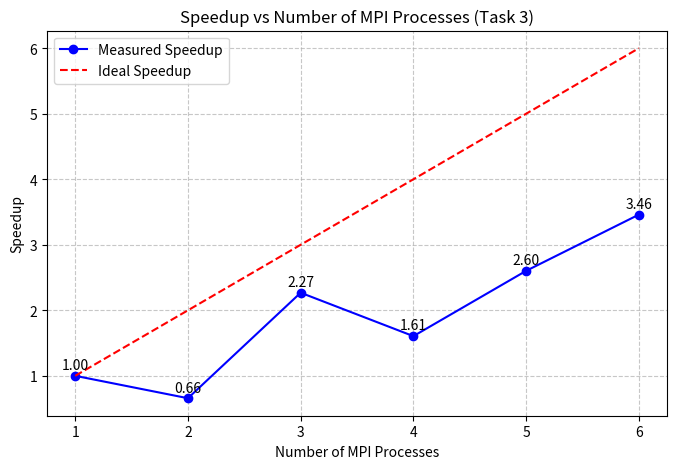

Reproduce this figure in Python.
import matplotlib.pyplot as plt

# -------------------------
# MPI execution times (in seconds) from Task 3
processes = [1, 2, 3, 4, 5, 6]            # Number of MPI processes
times = [0.075409, 0.114599, 0.033245, 0.046969, 0.028980, 0.021793]  # Measured execution times

# -------------------------
# Calculate speedup
speedup = [times[0] / t for t in times]  # S(N) = T(1)/T(N)

# -------------------------
# Ideal speedup (linear scaling)
ideal_speedup = processes  # Ideal: S(N) = N

# -------------------------
# Plotting
plt.figure(figsize=(8,5))
plt.plot(processes, speedup, marker='o', color='blue', label='Measured Speedup')
plt.plot(processes, ideal_speedup, linestyle='--', color='red', label='Ideal Speedup')
plt.xticks(processes)
plt.xlabel("Number of MPI Processes")
plt.ylabel("Speedup")
plt.title("Speedup vs Number of MPI Processes (Task 3)")
plt.grid(True, linestyle='--', alpha=0.7)
plt.legend()

# -------------------------
# Annotate speedup values on graph
for x, y in zip(processes, speedup):
    plt.text(x, y + 0.1, f"{y:.2f}", ha='center')

# -------------------------
# Save the graph as an image
graph_file = "task3_speedup_graph.png"
plt.savefig(graph_file, dpi=300)
plt.show()

print(f"Graph saved as {graph_file}")
